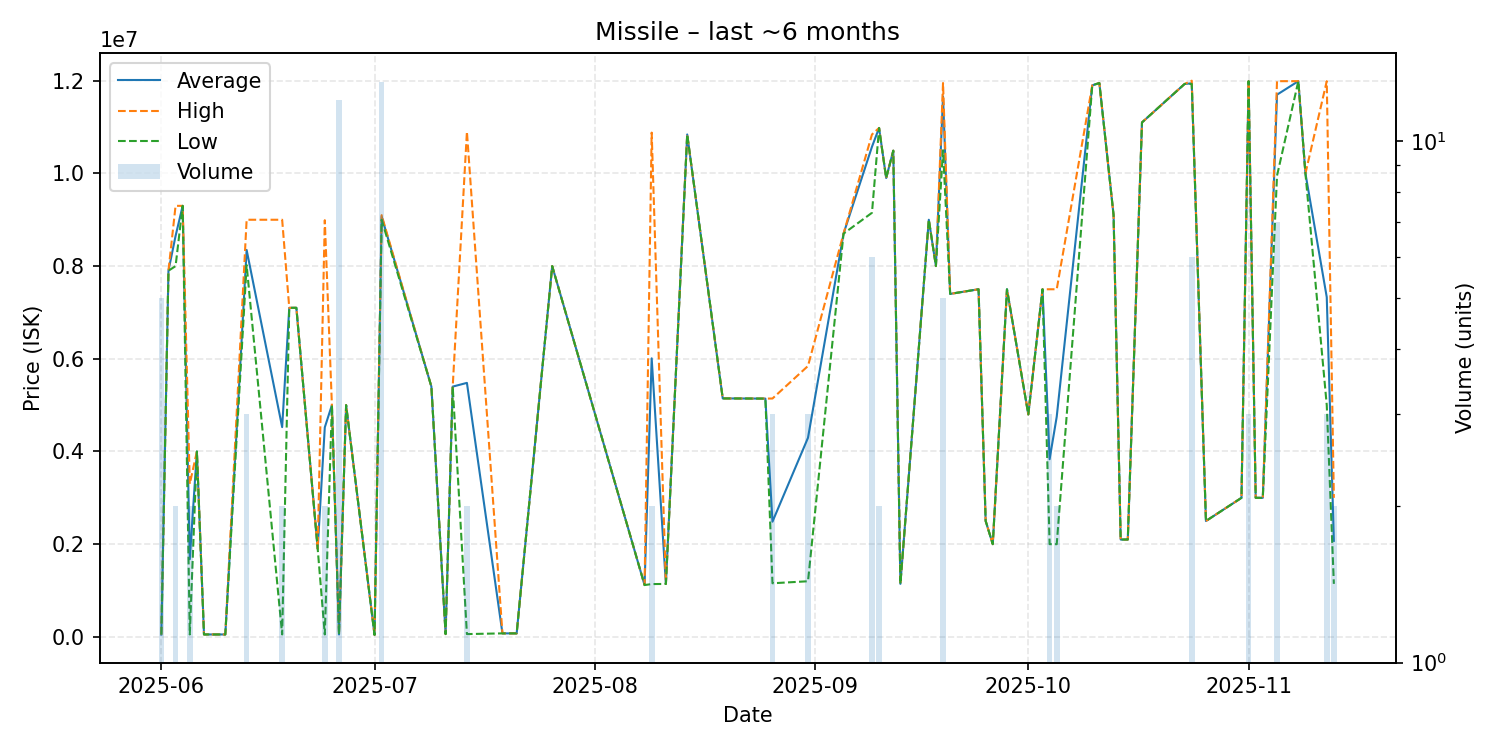

The file beside this chart, header and first rows:
date, average, highest, lowest, order_count, volume
2025-06-01, 50010, 50010, 50010, 1, 5
2025-06-02, 7900000, 7900000, 7900000, 1, 1
2025-06-03, 8650000, 9300000, 8000000, 2, 2
2025-06-04, 9300000, 9300000, 9300000, 1, 1
2025-06-05, 1676010, 3300000, 52020, 2, 2
2025-06-06, 4000000, 4000000, 4000000, 1, 1
2025-06-07, 52040, 52040, 52040, 1, 1
2025-06-10, 52040, 52040, 52040, 1, 1
2025-06-13, 8348000, 9000000, 8022000, 3, 3
2025-06-18, 4526045, 9000000, 52090, 2, 2
2025-06-19, 7099000, 7099000, 7099000, 1, 1
2025-06-20, 7100000, 7100000, 7100000, 1, 1
2025-06-23, 1901000, 1901000, 1901000, 1, 1
2025-06-24, 4521050, 8990000, 52100, 2, 2
2025-06-25, 5000000, 5000000, 5000000, 1, 1
2025-06-26, 52002, 52100, 51000, 4, 12
2025-06-27, 5000000, 5000000, 5000000, 1, 1
2025-07-01, 43020, 43020, 43020, 1, 1
2025-07-02, 9067154, 9099000, 9000000, 5, 13
2025-07-09, 5400000, 5400000, 5400000, 1, 1
2025-07-11, 60180, 60180, 60180, 1, 1
2025-07-12, 5400000, 5400000, 5400000, 1, 1
2025-07-14, 5480095, 10900000, 60190, 2, 2
2025-07-19, 75370, 75370, 75370, 1, 1
2025-07-21, 75370, 75370, 75370, 1, 1
2025-07-26, 8000000, 8000000, 8000000, 1, 1
2025-08-08, 1118000, 1118000, 1118000, 1, 1
2025-08-09, 6009500, 10880000, 1139000, 2, 2
2025-08-11, 1142000, 1142000, 1142000, 1, 1
2025-08-14, 10840000, 10840000, 10840000, 1, 1
2025-08-19, 5145000, 5145000, 5145000, 1, 1
2025-08-25, 5141000, 5141000, 5141000, 1, 1
2025-08-26, 2485333, 5143000, 1156500, 3, 3
2025-08-31, 4297000, 5845500, 1200000, 3, 3
2025-09-05, 8700000, 8700000, 8700000, 1, 1
2025-09-09, 10575000, 10840000, 9150000, 6, 6
2025-09-10, 10980000, 10980000, 10980000, 2, 2
2025-09-11, 9900000, 9900000, 9900000, 1, 1
2025-09-12, 10490000, 10490000, 10490000, 1, 1
2025-09-13, 1144000, 1144000, 1144000, 1, 1
2025-09-17, 9000000, 9000000, 9000000, 1, 1
2025-09-18, 8001000, 8001000, 8001000, 1, 1
2025-09-19, 11660000, 11950000, 10500000, 2, 5
2025-09-20, 7400000, 7400000, 7400000, 1, 1
2025-09-24, 7500000, 7500000, 7500000, 1, 1
2025-09-25, 2500000, 2500000, 2500000, 1, 1
2025-09-26, 2000000, 2000000, 2000000, 1, 1
2025-09-28, 7500000, 7500000, 7500000, 1, 1
2025-10-01, 4800000, 4800000, 4800000, 1, 1
2025-10-03, 7500000, 7500000, 7500000, 1, 1
2025-10-04, 3833667, 7500000, 2000500, 3, 3
2025-10-05, 4750000, 7500000, 2000000, 2, 2
2025-10-10, 11900000, 11900000, 11900000, 1, 1
2025-10-11, 11950000, 11950000, 11950000, 1, 1
2025-10-13, 9101000, 9101000, 9101000, 1, 1
2025-10-14, 2100000, 2100000, 2100000, 1, 1
2025-10-15, 2100000, 2100000, 2100000, 1, 1
2025-10-17, 11100000, 11100000, 11100000, 1, 1
2025-10-23, 11930000, 11930000, 11930000, 1, 1
2025-10-24, 11943333, 12000000, 11930000, 4, 6
... 10 more rows
